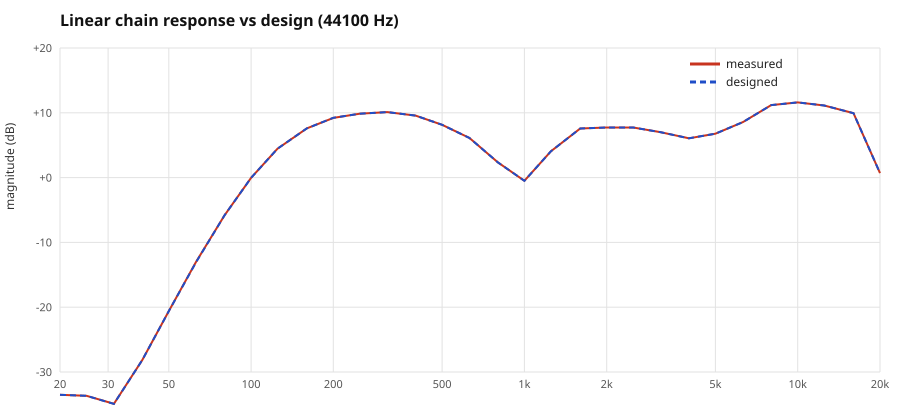

Data behind this chart, as committed beside it:
freq_hz, measured_db, predicted_db, error_db
20.0, -33.52, -33.52, -0.001
25.0, -33.68, -33.68, 0.001
31.5, -34.9, -34.92, 0.019
40.0, -28.16, -28.15, -0.000
50.0, -20.61, -20.61, -0.001
63.0, -12.97, -13.03, 0.063
80.0, -5.804, -5.803, -0.001
100.0, -0.038, -0.038, -0.001
125.0, 4.459, 4.459, 0.001
160.0, 7.599, 7.599, -0.001
200.0, 9.220, 9.222, -0.001
250.0, 9.860, 9.860, -0.001
315.0, 10.11, 10.11, -0.000
400.0, 9.566, 9.566, -0.001
500.0, 8.155, 8.155, -0.000
630.0, 6.113, 6.115, -0.001
800.0, 2.345, 2.345, -0.001
1000, -0.497, -0.496, -0.000
1250, 4.052, 4.053, -0.001
1600, 7.571, 7.572, -0.001
2000, 7.734, 7.735, -0.000
2500, 7.732, 7.732, -0.000
3150, 7.001, 7.001, -0.000
4000, 6.061, 6.061, -0.000
5000, 6.771, 6.771, -0.000
6300, 8.563, 8.562, 0.001
8000, 11.19, 11.19, 0.000
10000, 11.61, 11.61, 0.000
12500, 11.13, 11.13, -0.000
16000, 9.935, 9.936, -0.001
20000, 0.701, 0.702, -0.001
